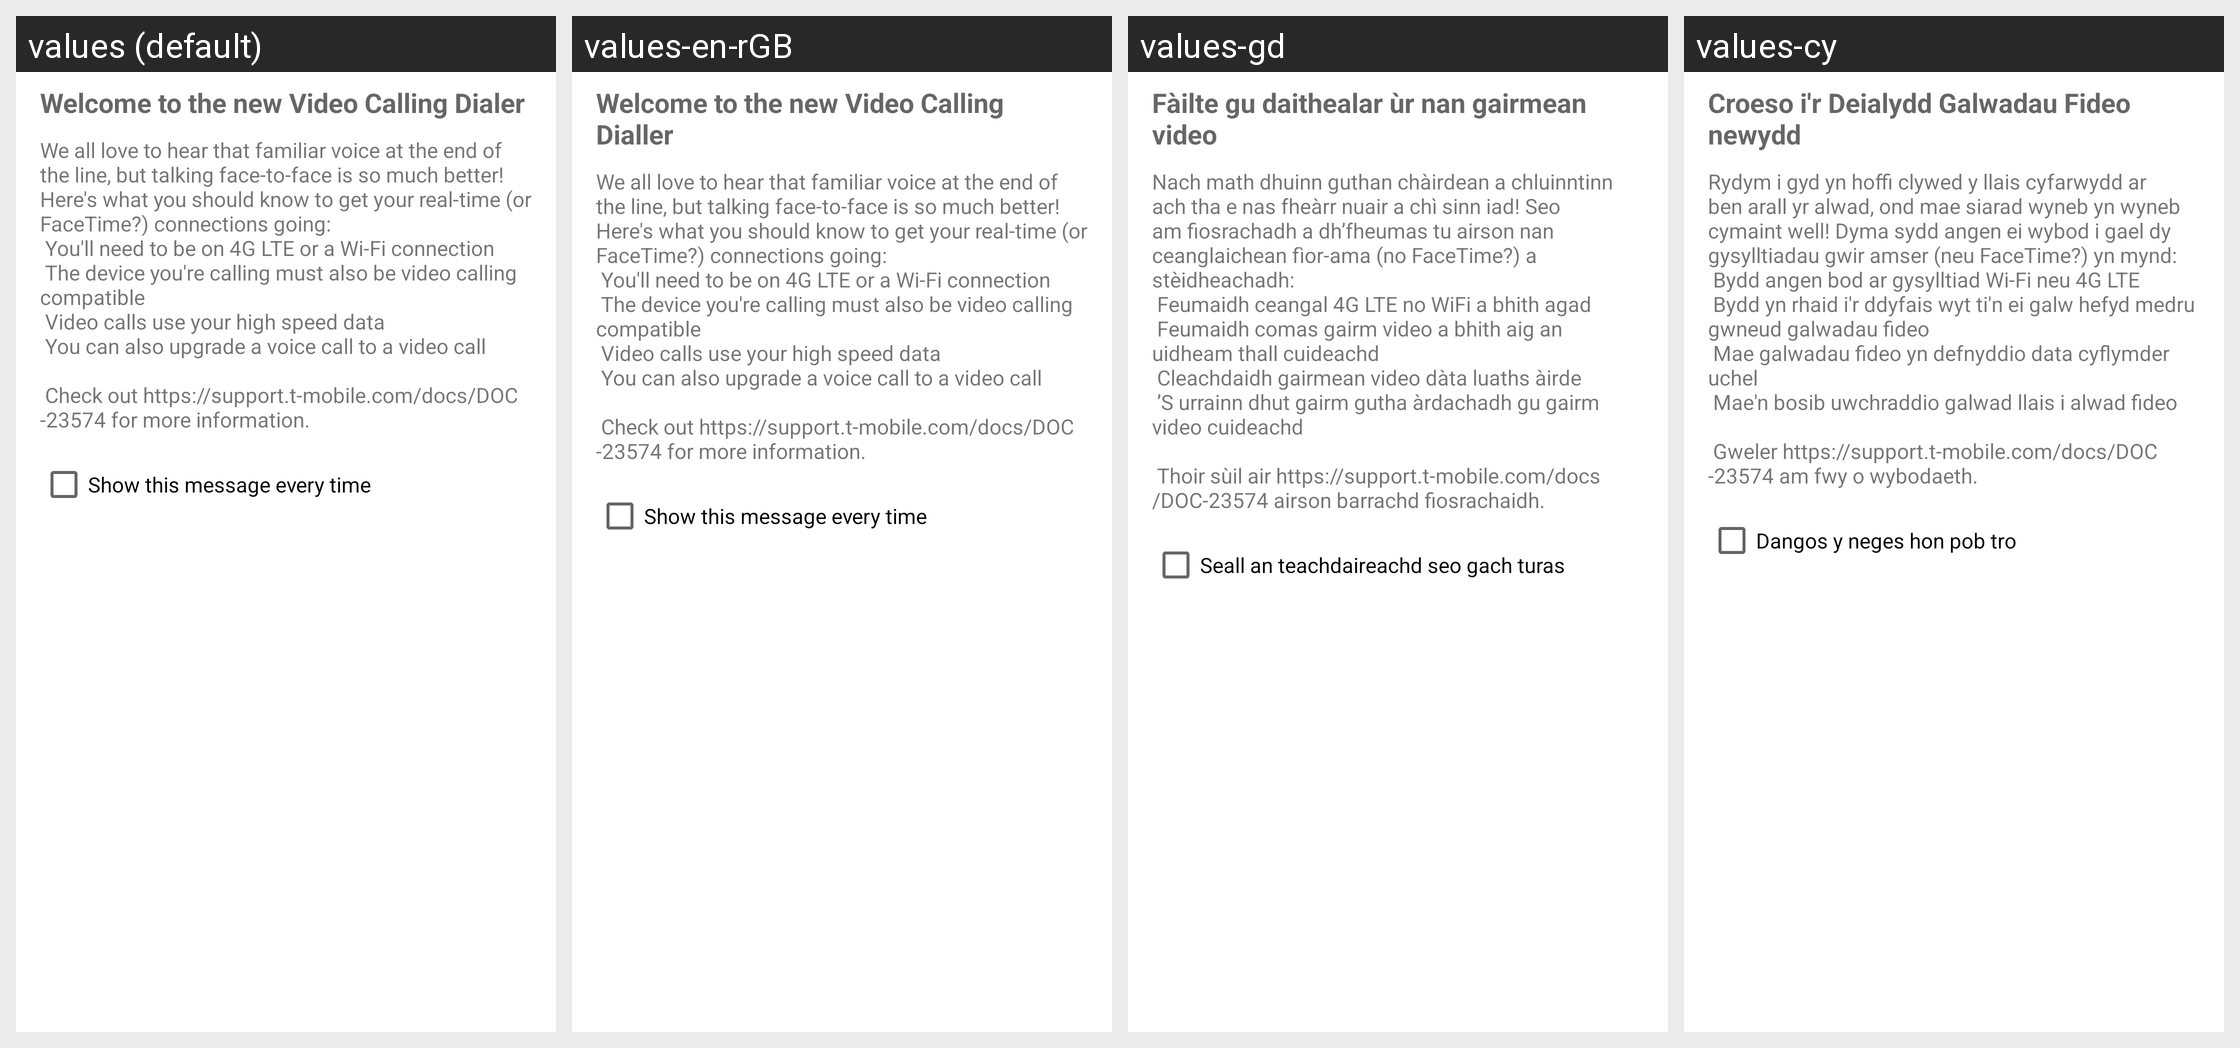

Strings drawn on this Android screen and how each of the app's shown locales translates them:
Android screen res/layout/video_call_welcome.xml rendered under 4 locales, left to right: values (default), values-en-rGB, values-gd, values-cy. Device: Nexus 5 (rendered at 1080×1920; each locale shown at half size, 540×960, under a caption strip naming it); theme Theme.MaterialComponents.DayNight.NoActionBar.
Other locales in the repository, not shown: values-af, values-am, values-ar, values-as, values-as-rIN, values-ast-rES, values-az, values-az-rAZ, values-be, values-be-rBY, values-bg, values-bn, values-bn-rBD, values-bn-rWB, values-bs-rBA, values-ca, values-cs, values-da, values-de, values-el, values-en-rAU, values-en-rCA, values-en-rGR, values-en-rIN, values-en-rRU, values-eo, values-eo-rUY, values-es, values-es-rMX, values-es-rUS, values-es-rXA, values-et, values-et-rEE, values-eu, values-eu-rES, values-eu-rPV, values-fa, values-fi, values-fr, values-fr-rCA, values-fy-rNL, values-gl, values-gl-rES, values-gl-rGA, values-gu, values-gu-rIN, values-hi, values-hr, values-hu, values-hy, values-hy-rAM, values-in, values-is, values-is-rIS, values-it, values-iw, values-ja, values-ka, values-ka-rGE, values-kk-rKZ, values-km, values-km-rKH, values-kn, values-kn-rIN, values-kn-rKA, values-ko, values-ku, values-ky, values-ky-rKG, values-lb, values-lo, values-lo-rLA, values-lt, values-lu, values-lv, values-mk-rMK, values-ml, values-ml-rIN, values-ml-rKL, values-mn, values-mn-rMN, values-mr, values-mr-rIN, values-mr-rMH, values-ms, values-ms-rMY, values-my, values-my-rMM, values-nb, values-ne, values-ne-rNP, values-nl, values-or, values-or-rIN, values-pa, values-pa-rIN, values-pl, values-pt, values-pt-rBR, values-pt-rPT, values-rm, values-ro, values-ru, values-sc-rIT, values-si, values-si-rLK, values-sk, values-sl, values-sq, values-sq-rAL, values-sr, values-sv, values-sw, values-ta, values-ta-rIN, values-ta-rTN, values-te, values-te-rAP, values-te-rIN, values-th, values-tl, values-tr, values-ug, values-uk, values-ur, values-ur-rPK, values-uz, values-uz-rUZ, values-vi, values-zh-rCN, values-zh-rHK, values-zh-rTW, values-zu.
Strings drawn on this screen, with the default value and each locale's value (text and hints the layout hard-codes, and strings that could not be matched under every locale, appear in the picture but are not listed):

video_call_welcome_title
  values: Welcome to the new Video Calling Dialer
  values-en-rGB: Welcome to the new Video Calling Dialler
  values-gd: Fàilte gu daithealar ùr nan gairmean video
  values-cy: Croeso i'r Deialydd Galwadau Fideo newydd

video_call_welcome_message
  values: We all love to hear that familiar voice at the end of the line, but talking face-to-face is so much better! Here's what you should know to get your real-time (or FaceTime?) connections going:
       You'll need to be on 4G LTE or a Wi-Fi connection
       The device you're calling must also be video calling compatible
       Video calls use your high speed data
       You can also upgrade a voice call to a video call
      
       …[clipped]
  values-en-rGB: We all love to hear that familiar voice at the end of the line, but talking face-to-face is so much better! Here's what you should know to get your real-time (or FaceTime?) connections going:
       You'll need to be on 4G LTE or a Wi-Fi connection
       The device you're calling must also be video calling compatible
       Video calls use your high speed data
       You can also upgrade a voice call to a video call
      
       …[clipped]
  values-gd: Nach math dhuinn guthan chàirdean a chluinntinn ach tha e nas fheàrr nuair a chì sinn iad! Seo am fiosrachadh a dh’fheumas tu airson nan ceanglaichean fìor-ama (no FaceTime?) a stèidheachadh:
       Feumaidh ceangal 4G LTE no WiFi a bhith agad
       Feumaidh comas gairm video a bhith aig an uidheam thall cuideachd
       Cleachdaidh gairmean video dàta luaths àirde
       ’S urrainn dhut gairm gutha àrdachadh gu gairm …[clipped]
  values-cy: Rydym i gyd yn hoffi clywed y llais cyfarwydd ar ben arall yr alwad, ond mae siarad wyneb yn wyneb cymaint well! Dyma sydd angen ei wybod i gael dy gysylltiadau gwir amser (neu FaceTime?) yn mynd:
       Bydd angen bod ar gysylltiad Wi-Fi neu 4G LTE
       Bydd yn rhaid i'r ddyfais wyt ti'n ei galw hefyd medru gwneud galwadau fideo
       Mae galwadau fideo yn defnyddio data cyflymder uchel
       Mae'n bosib uwchraddio …[clipped]

video_call_welcome_message_repeat
  values: Show this message every time
  values-en-rGB: Show this message every time
  values-gd: Seall an teachdaireachd seo gach turas
  values-cy: Dangos y neges hon pob tro
